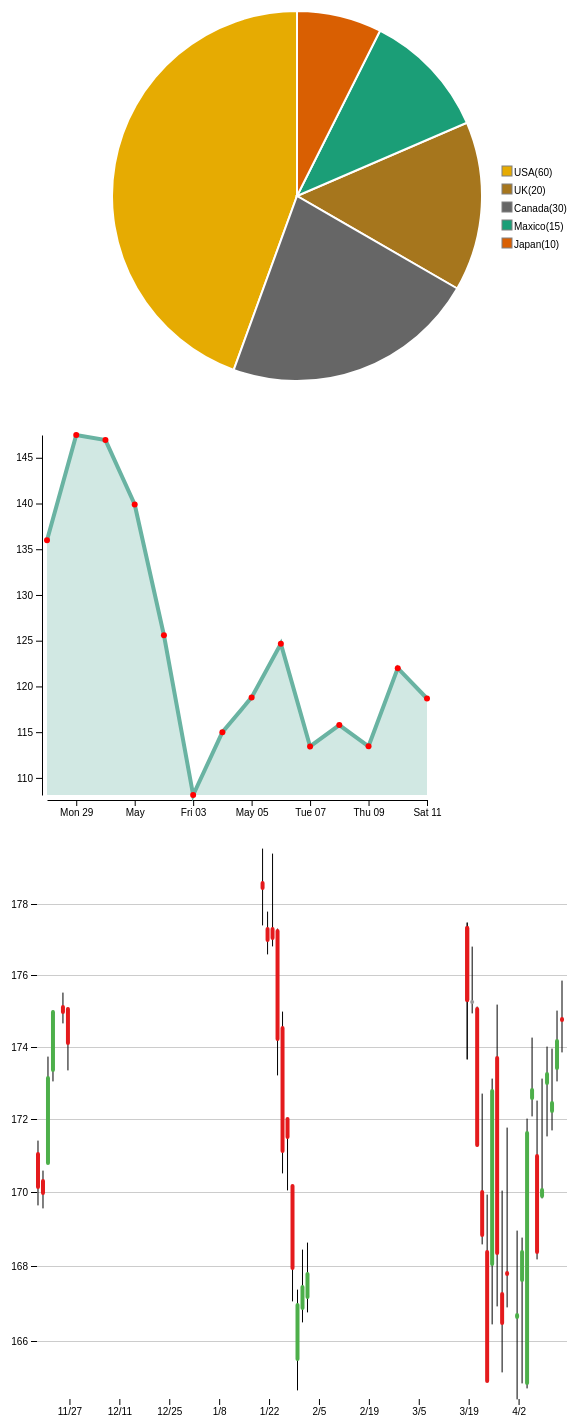
D3 v5 page, settled after 480 driven frames (8 s of simulated time); the page loaded 2 data file(s).


// ── area-chart.js
function renderAreaChart(){
let margin = {top: 10, right: 30, bottom: 30, left: 50},
    width = 460 - margin.left - margin.right,
    height = 400 - margin.top - margin.bottom;

let svg = d3.select("#area-chart")
  .append("svg")
    .attr("width", width + margin.left + margin.right)
    .attr("height", height + margin.top + margin.bottom)
    .append("g")
    .attr("transform",
          "translate(" + margin.left + "," + margin.top + ")");
d3.csv('/area-chart.csv')
  .then(function(data) {
      data=data.map(d=>{return { date : d3.timeParse("%Y-%m-%d")(d.date), value : d.value }});
      let x = d3.scaleTime()
      .domain(d3.extent(data, function(d) { return d.date; }))
      .range([ 0, width ]);
    svg.append("g")
      .attr("transform", "translate(0," + (height+5) + ")")
      .call(d3.axisBottom(x).ticks(5).tickSizeOuter(0));

    let y = d3.scaleLinear()
      .domain( d3.extent(data, function(d) { return +d.value; }) )
      .range([ height, 0 ]);
    svg.append("g")
      .attr("transform", "translate(-5,0)")
      .call(d3.axisLeft(y).tickSizeOuter(0));

    svg.append("path")
      .datum(data)
      .attr("fill", "#69b3a2")
      .attr("fill-opacity", .3)
      .attr("stroke", "none")
      .attr("d", d3.area()
        .x(function(d) { return x(d.date) })
        .y0( height )
        .y1(function(d) { return y(d.value) })
        )

    svg.append("path")
      .datum(data)
      .attr("fill", "none")
      .attr("stroke", "#69b3a2")
      .attr("stroke-width", 4)
      .attr("d", d3.line()
        .x(function(d) { return x(d.date) })
        .y(function(d) { return y(d.value) })
        )

    svg.selectAll("myCircles")
      .data(data)
      .enter()
      .append("circle")
        .attr("fill", "red")
        .attr("stroke", "none")
        .attr("cx", function(d) { return x(d.date) })
        .attr("cy", function(d) { return y(d.value) })
        .attr("r", 3)
  })
  .catch(function(error){
     console.log(error) 
  })


}
renderAreaChart();
// ── candlestick-chart.js
function renderCandleStickChart(){
    const margin = ({top: 20, right: 30, bottom: 30, left: 40}),
    height = 600,
    width=600;
    const formatDate = d3.utcFormat("%B %-d, %Y");
    const formatValue = d3.format(".2f");
    const parseDate = d3.utcParse("%Y-%m-%d");
    const formatChange =(y0,y1) => {
        const f = d3.format("+.2%");
        return (y0, y1) => f((y1 - y0) / y0);
      }
    d3.json("/candlestick-chart-data.json").then(data=>{
        data=data.map(d =>{
            const date = parseDate(d["date"]);
  return {
    ...d,
    date
    
  };
        })
    const svg = d3.select("#candlestick-chart").append("svg")
    .attr("width", width + margin.left + margin.right)
    .attr("height", height + margin.top + margin.bottom)


  const  x = d3.scaleBand()
      .domain(d3.utcDay
          .range(data[0].date, +data[data.length - 1].date + 1)
          .filter(d => d.getUTCDay() !== 0 && d.getUTCDay() !== 6))
      .range([margin.left, width - margin.right])
      .padding(0.2);


  const  y = d3.scaleLog()
      .domain([d3.min(data, d => d.low), d3.max(data, d => d.high)])
      .rangeRound([height - margin.bottom, margin.top]);
    
  const xAxis = g => g
  .attr("transform", `translate(0,${height - margin.bottom})`)
  .call(d3.axisBottom(x)
      .tickValues(d3.utcMonday
          .every(width > 720 ? 1 : 2)
          .range(data[0].date, data[data.length - 1].date))
      .tickFormat(d3.utcFormat("%-m/%-d")))
  .call(g => g.select(".domain").remove());
  
  const yAxis = g => g
    .attr("transform", `translate(${margin.left},0)`)
    .call(d3.axisLeft(y)
        .tickFormat(d3.format("~f"))
        .tickValues(d3.scaleLinear().domain(y.domain()).ticks()))
    .call(g => g.selectAll(".tick line").clone()
        .attr("stroke-opacity", 0.2)
        .attr("x2", width - margin.left - margin.right))
    .call(g => g.select(".domain").remove());



  svg.append("g")
      .call(xAxis);

  svg.append("g")
      .call(yAxis);

  const g = svg.append("g")
      .attr("stroke-linecap", "round")
      .attr("stroke", "black")
    .selectAll("g")
    .data(data)
    .join("g")
      .attr("transform", d => `translate(${x(d.date)},0)`);

  g.append("line")
      .attr("y1", d => y(d.low))
      .attr("y2", d => y(d.high));

  g.append("line")
      .attr("y1", d => y(d.open))
      .attr("y2", d => y(d.close))
      .attr("stroke-width", x.bandwidth())
      .attr("stroke", d => d.open > d.close ? d3.schemeSet1[0]
          : d.close > d.open ? d3.schemeSet1[2]
          : d3.schemeSet1[8]);

  g.append("title")
      .text(d => `${formatDate(d.date)}
Open: ${formatValue(d.open)}
Close: ${formatValue(d.close)} (${formatChange(d.open, d.close)})
Low: ${formatValue(d.low)}
High: ${formatValue(d.high)}`);
}).catch(err =>{
    console.log(err)
});
}

renderCandleStickChart();
// ── pie-chart.js
let width = 600
    height = 450
    margin = 40

let radius = Math.min(width, height) / 2 - margin

let svg = d3.select("#pie-chart")
  .append("svg")
    .attr("width", width)
    .attr("height", height);
    let chart=svg
  .append("g")
    .attr("transform", "translate(" + width / 2 + "," + height / 2 + ")");


let dataJSON = [
  {name: "USA", value: 60},
{name: "UK", value: 20}, 
{name: "Canada", value: 30}, 
{name: "Maxico", value: 15}
,{name: "Japan", value: 10} 
];

let color = d3.scaleOrdinal()
  .domain(dataJSON.map(d=>d.name))
  .range(d3.schemeDark2);

function update(data) {
  const pie = d3.pie()
    .value(function(d) {return d.value; })
    .sort(function(a, b) { return d3.ascending(a.value, b.value);} );
  const data_ready = pie(data);

  const u = chart.selectAll("path")
    .data(data_ready)

  u
    .enter()
    .append('path')
    .merge(u)
    .transition()
    .duration(1000)
    .attr('d', d3.arc()
      .innerRadius(0)
      .outerRadius(radius)
    )
    .attr('fill', function(d){ return(color(d.data.value)) })
    .attr("stroke", "white")
    .style("stroke-width", "2px")
    .style("opacity", 1);

  u
    .exit()
    .remove()

    const labelHeight=10;
    const legend = svg
    .append('g')
    .attr('transform', `translate(${width/ 2+radius + 20},${height/2-labelHeight*3})`);

    legend
    .selectAll(null)
    .data(data)
    .enter()
    .append('rect')
    .attr('y', (d,index) => labelHeight*index * 1.8)
    .attr('width', labelHeight)
    .attr('height', labelHeight)
    .attr('fill', d => color(d.value))
    .attr('stroke', 'grey')
    .style('stroke-width', '1px');

  legend
    .selectAll(null)
    .data(data)
    .enter()
    .append('text')
    .text(d =>`${d.name}(${d.value})`)
    .attr('x', labelHeight * 1.2)
    .attr('y', (d,index) => labelHeight * index * 1.8 + labelHeight)
    .style('font-family', 'sans-serif')
    .style('font-size', `${labelHeight}px`);

}

update(dataJSON)

### data: candlestick-chart-data.json
[
 {
  "date": "2017-11-17",
  "high": 171.4,
  "low": 169.6,
  "open": 171.0,
  "close": 170.1
 },
 {
  "date": "2017-11-20",
  "high": 170.6,
  "low": 169.6,
  "open": 170.3,
  "close": 170.0
 },
 {
  "date": "2017-11-21",
  "high": 173.7,
  "low": 170.8,
  "open": 170.8,
  "close": 173.1
 },
 {
  "date": "2017-11-22",
  "high": 175,
  "low": 173.1,
  "open": 173.4,
  "close": 175.0
 },
 {
  "date": "2017-11-24",
  "high": 175.5,
  "low": 174.6,
  "open": 175.1,
  "close": 175.0
 },
 {
  "date": "2017-11-27",
  "high": 175.1,
  "low": 173.3,
  "open": 175.1,
  "close": 174.1
 },
 {
  "date": "2018-01-19",
  "high": 179.6,
  "low": 177.4,
  "open": 178.6,
  "close": 178.5
 },
 {
  "date": "2018-01-22",
  "high": 177.8,
  "low": 176.6,
  "open": 177.3,
  "close": 177
 },
 "... 28 more items"
]

### data: area-chart.csv
date, value
2013-04-28, 136
2013-04-29, 147.5
2013-04-30, 146.9
2013-05-01, 139.9
2013-05-02, 125.6
2013-05-03, 108.1
2013-05-04, 115
2013-05-05, 118.8
2013-05-06, 124.7
2013-05-07, 113.4
2013-05-08, 115.8
2013-05-09, 113.5
2013-05-10, 122
2013-05-11, 118.7